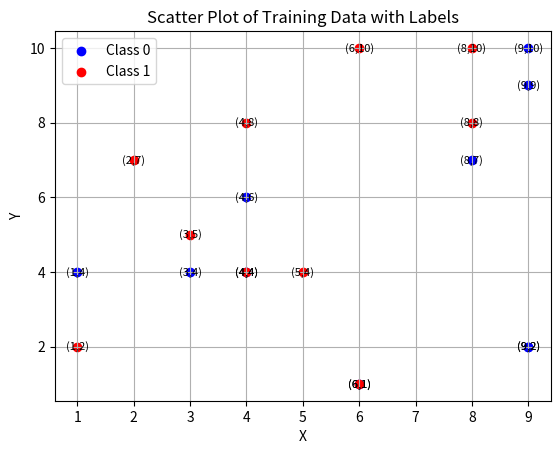

Write the Python code that produced this figure.
import numpy as np
import matplotlib.pyplot as plt

# Set random seed for reproducibility
np.random.seed(0)

# Generate random data points
X = np.random.randint(1, 11, size=(20, 2))

# Generate random class labels (0 or 1) for each data point
classes = np.random.randint(0, 2, size=20)

# Split data into two classes based on class labels
class0_X = X[classes == 0]
class1_X = X[classes == 1]

# Create a scatter plot for Class 0 data points
plt.scatter(class0_X[:, 0], class0_X[:, 1], color='blue', label='Class 0')

# Create a scatter plot for Class 1 data points
plt.scatter(class1_X[:, 0], class1_X[:, 1], color='red', label='Class 1')

# Add text labels for each data point showing their coordinates
for i, (x, y) in enumerate(X):
    plt.text(x, y, f'({x},{y})', fontsize=8, ha='center', va='center')

# Set plot title and axis labels
plt.title('Scatter Plot of Training Data with Labels')
plt.xlabel('X')
plt.ylabel('Y')

# Add legend and grid to the plot
plt.legend()
plt.grid(True)

# Show the plot
plt.show()
